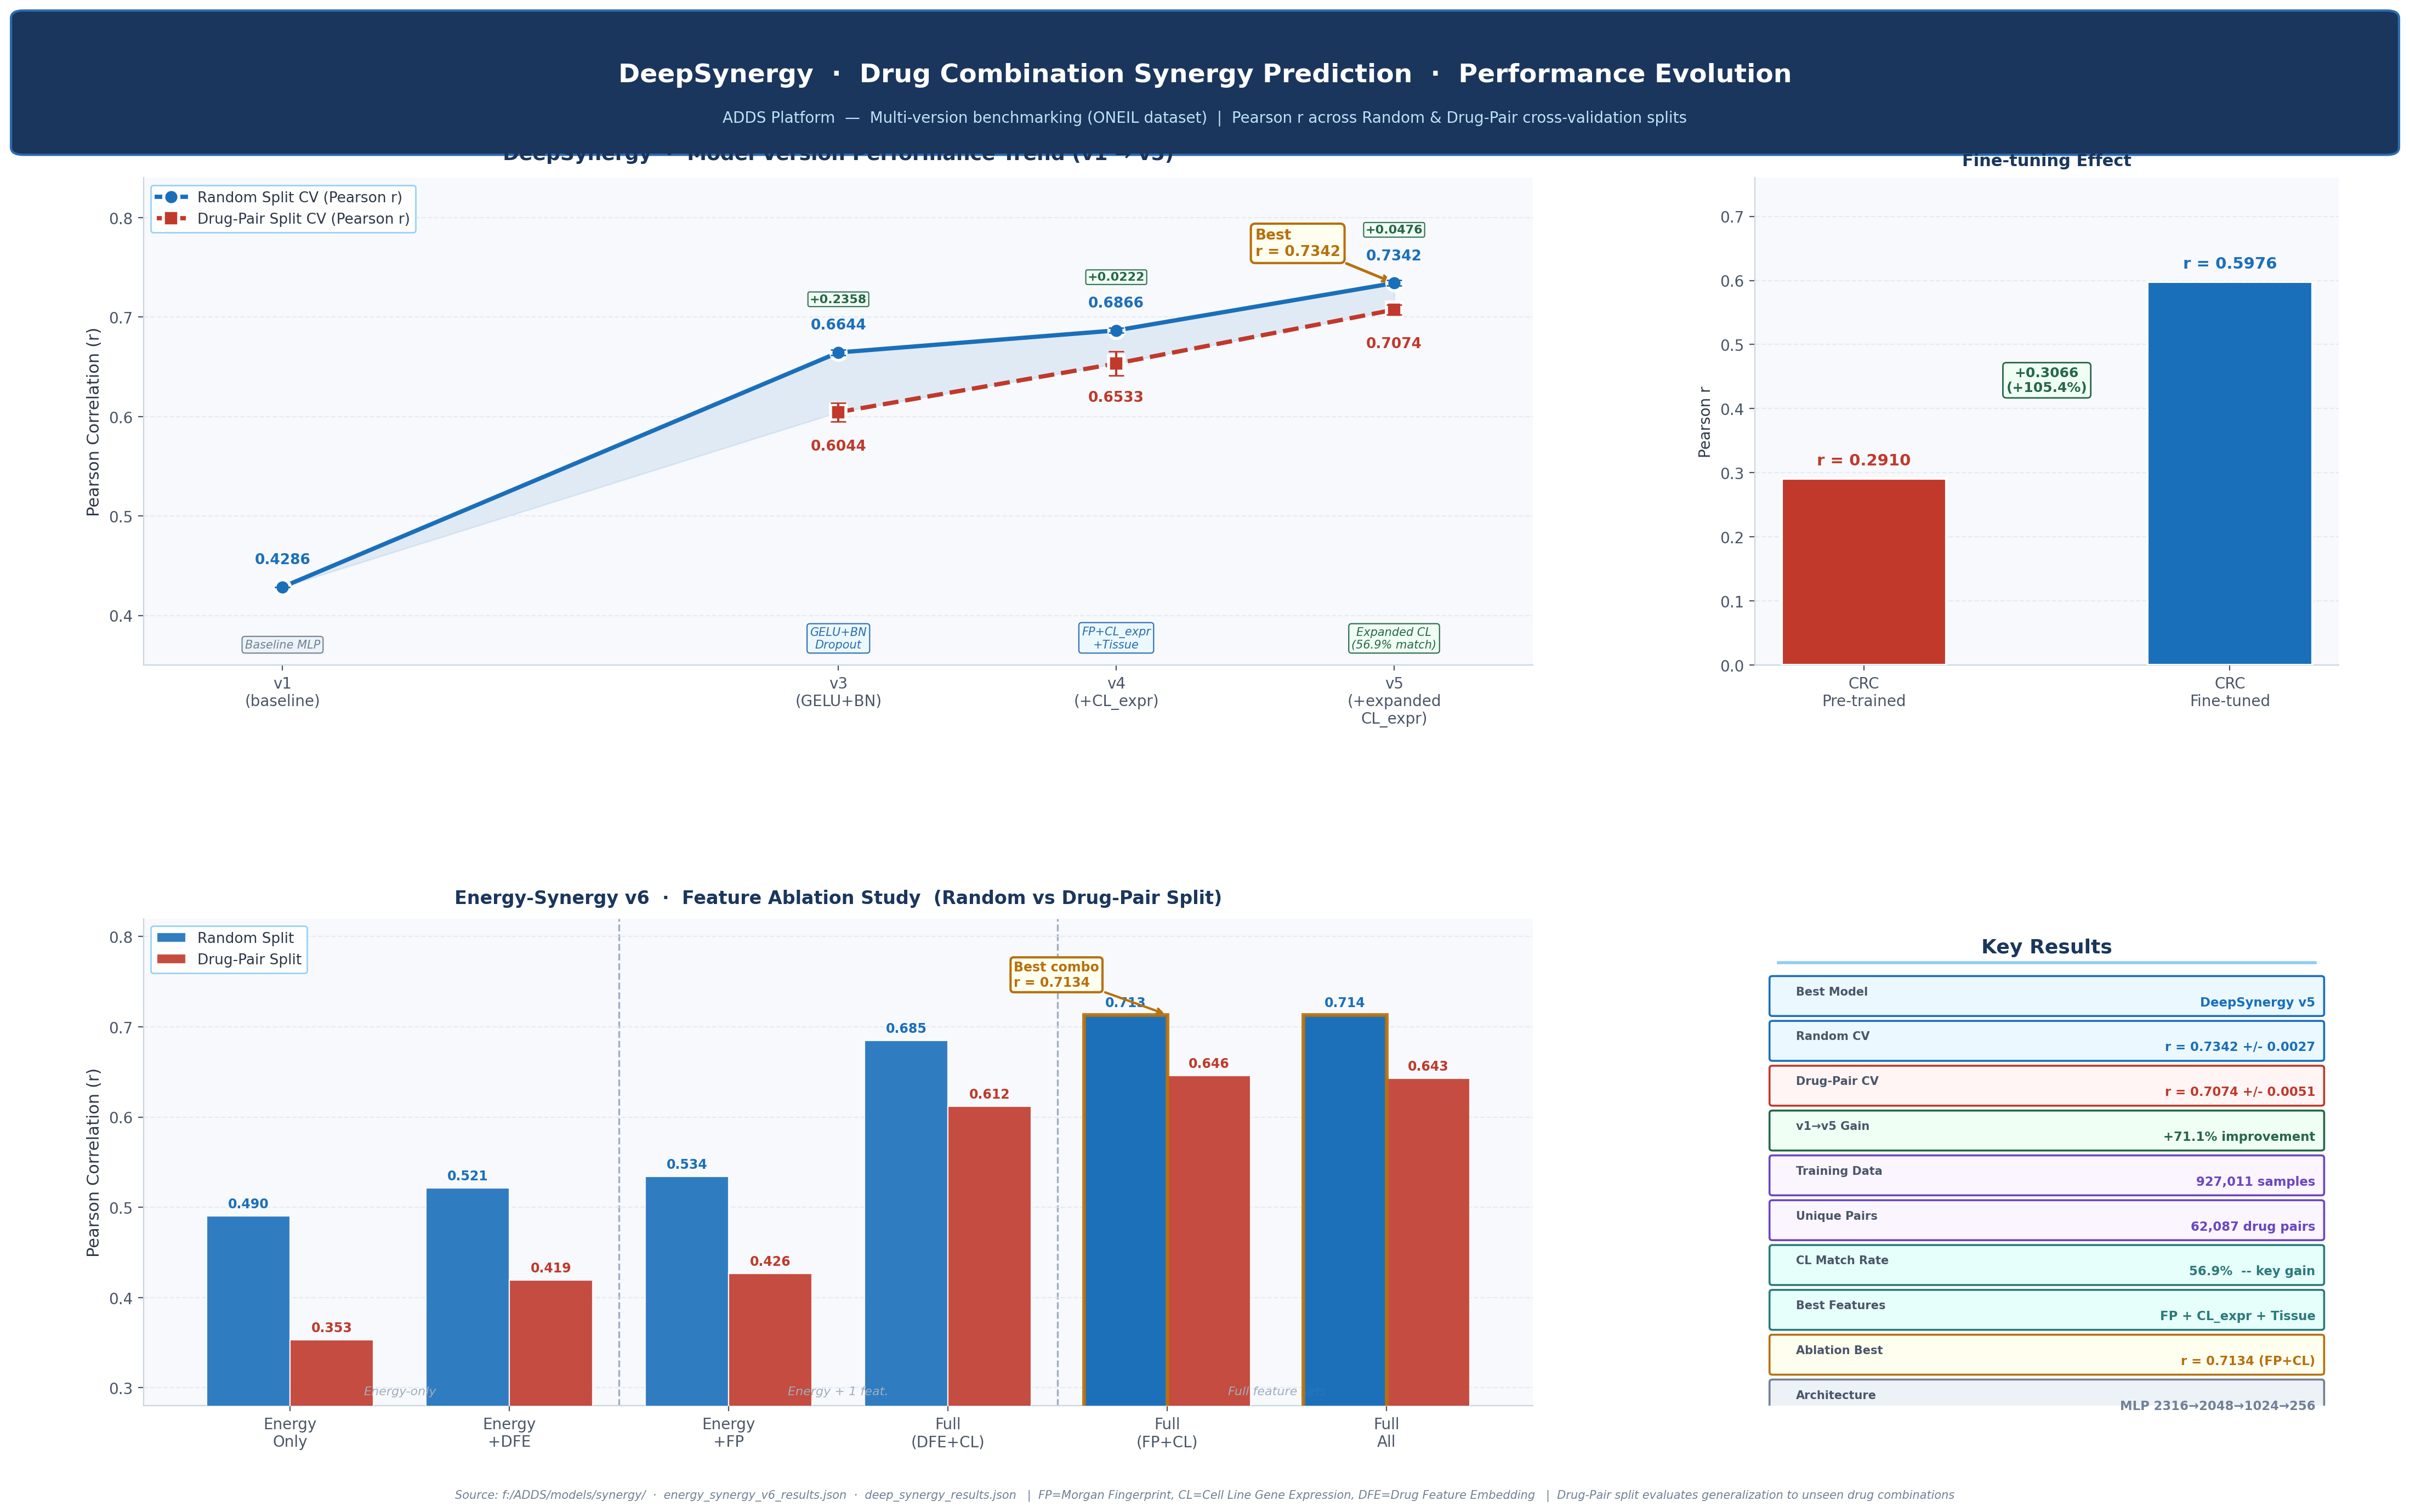

Python code for this plot:
"""
DeepSynergy Performance Trend Infographic  — WHITE BACKGROUND VERSION
Visualizes model performance (Pearson r) across DeepSynergy v1 → v5
+ Energy-Synergy feature ablation study
"""

import matplotlib.pyplot as plt
import matplotlib.patches as mpatches
from matplotlib.gridspec import GridSpec
from matplotlib.patches import FancyBboxPatch
from matplotlib.lines import Line2D
import matplotlib.patheffects as pe
import numpy as np

# ─── Style (white background) ────────────────────────────────────
plt.rcParams.update({
    "font.family":      "DejaVu Sans",
    "figure.facecolor": "#FFFFFF",
    "axes.facecolor":   "#F7F9FC",
    "axes.edgecolor":   "#CBD5E0",
    "axes.labelcolor":  "#2D3748",
    "xtick.color":      "#4A5568",
    "ytick.color":      "#4A5568",
    "text.color":       "#2D3748",
    "grid.color":       "#E2E8F0",
    "grid.linestyle":   "--",
    "grid.alpha":       0.8,
})

# ─── Data ────────────────────────────────────────────────────────
versions     = ["v1\n(baseline)", "v3\n(GELU+BN)", "v4\n(+CL_expr)", "v5\n(+expanded\nCL_expr)"]
versions_x   = [1, 3, 4, 5]
random_cv    = [0.4286, 0.6644, 0.6866, 0.7342]
drug_pair_cv = [None,   0.6044, 0.6533, 0.7074]
random_std   = [0.0,    0.0026, 0.0026, 0.0027]
dp_std       = [0.0,    0.0093, 0.0123, 0.0051]

crc_real      = 0.291
crc_finetuned = 0.5976

feat_labels_short = ["Energy\nOnly", "Energy\n+DFE", "Energy\n+FP",
                     "Full\n(DFE+CL)", "Full\n(FP+CL)", "Full\nAll"]
energy_random    = [0.4904, 0.5215, 0.5339, 0.6848, 0.7134, 0.7136]
energy_drug_pair = [0.3531, 0.4191, 0.4264, 0.6118, 0.6457, 0.6430]

# ─── Color palette (light-theme friendly) ────────────────────────
CLR_RANDOM = "#1A6FBA"   # deep blue
CLR_DP     = "#C0392B"   # crimson
CLR_BEST   = "#B7700D"   # amber/gold
CLR_ANNOT  = "#276749"   # forest green
CLR_PURPLE = "#6B46C1"   # purple accent
CLR_TEAL   = "#2C7A7B"   # teal
CLR_TITLE  = "#1A365D"   # navy
CLR_BORDER = "#90CDF4"   # light blue border
CLR_PANEL  = "#F7F9FC"   # panel background
CLR_BG     = "#FFFFFF"   # figure background
CLR_KPI_BG = "#EBF8FF"   # KPI box background
CLR_SEP    = "#A0AEC0"   # separator

# ─── Figure layout ────────────────────────────────────────────────
fig = plt.figure(figsize=(22, 14), facecolor=CLR_BG)
gs  = GridSpec(2, 3, figure=fig,
               left=0.06, right=0.97,
               top=0.88, bottom=0.08,
               hspace=0.52, wspace=0.38)

ax_line = fig.add_subplot(gs[0, :2])
ax_bar  = fig.add_subplot(gs[0, 2])
ax_feat = fig.add_subplot(gs[1, :2])
ax_kpi  = fig.add_subplot(gs[1, 2])

# ══════════════════════════════════════════════
# PANEL 1 — Line: version trend
# ══════════════════════════════════════════════
ax = ax_line
ax.set_facecolor(CLR_PANEL)
ax.grid(True, axis="y")

x = np.array(versions_x)
dp_filled = np.array([d if d is not None else random_cv[i] for i, d in enumerate(drug_pair_cv)])
ax.fill_between(x, dp_filled, random_cv, alpha=0.10, color=CLR_RANDOM, zorder=1)

# Random CV
ax.plot(x, random_cv, "o-", color=CLR_RANDOM, lw=2.8, ms=10,
        markerfacecolor=CLR_RANDOM, markeredgecolor="white", markeredgewidth=2,
        zorder=5, label="Random Split CV (Pearson r)")
for xi, yi, si in zip(x, random_cv, random_std):
    ax.errorbar(xi, yi, yerr=si, fmt="none", ecolor=CLR_RANDOM,
                elinewidth=1.5, capsize=5, zorder=6)

# Drug-Pair CV
dp_x = [versions_x[i] for i, d in enumerate(drug_pair_cv) if d is not None]
dp_y = [d for d in drug_pair_cv if d is not None]
dp_s = [dp_std[i] for i, d in enumerate(drug_pair_cv) if d is not None]
ax.plot(dp_x, dp_y, "s--", color=CLR_DP, lw=2.8, ms=10,
        markerfacecolor=CLR_DP, markeredgecolor="white", markeredgewidth=2,
        zorder=5, label="Drug-Pair Split CV (Pearson r)")
for xi, yi, si in zip(dp_x, dp_y, dp_s):
    ax.errorbar(xi, yi, yerr=si, fmt="none", ecolor=CLR_DP,
                elinewidth=1.5, capsize=5, zorder=6)

# Value labels
for xi, yi in zip(x, random_cv):
    ax.text(xi, yi + 0.020, f"{yi:.4f}", ha="center", va="bottom",
            fontsize=9.5, color=CLR_RANDOM, fontweight="bold")
for xi, yi in zip(dp_x, dp_y):
    ax.text(xi, yi - 0.027, f"{yi:.4f}", ha="center", va="top",
            fontsize=9.5, color=CLR_DP, fontweight="bold")

# Best annotation
ax.annotate("Best\nr = 0.7342",
            xy=(5, 0.7342), xytext=(4.50, 0.762),
            fontsize=9.5, fontweight="bold", color=CLR_BEST,
            arrowprops=dict(arrowstyle="->", color=CLR_BEST, lw=1.8),
            bbox=dict(boxstyle="round,pad=0.3", facecolor="#FFFFF0",
                      edgecolor=CLR_BEST, linewidth=1.5))

# Delta labels
for i, (xi, yi) in enumerate(zip(x, random_cv)):
    if i > 0:
        delta = yi - random_cv[i-1]
        ax.text(xi, yi + 0.048, f"+{delta:.4f}", ha="center", va="bottom",
                fontsize=8, color=CLR_ANNOT, fontweight="bold",
                bbox=dict(boxstyle="round,pad=0.15", facecolor="#F0FFF4",
                          edgecolor=CLR_ANNOT, linewidth=0.8, alpha=0.9))

ax.set_xlim(0.5, 5.5)
ax.set_ylim(0.35, 0.84)
ax.set_xticks(versions_x)
ax.set_xticklabels(versions, fontsize=10)
ax.set_ylabel("Pearson Correlation (r)", fontsize=11, color="#2D3748")
ax.set_title("DeepSynergy  ·  Model Version Performance Trend (v1 → v5)",
             fontsize=13, fontweight="bold", color=CLR_TITLE, pad=12)
ax.legend(loc="upper left", fontsize=9.5, framealpha=0.9,
          facecolor="white", edgecolor=CLR_BORDER, labelcolor="#2D3748")
ax.spines[["top", "right"]].set_visible(False)
ax.tick_params(axis="both", labelsize=10, colors="#4A5568")

# Milestone badges
milestones = {
    1: ("Baseline MLP", "#EDF2F7", "#718096"),
    3: ("GELU+BN\nDropout",   "#EBF8FF", "#2B6CB0"),
    4: ("FP+CL_expr\n+Tissue","#EBF8FF", "#2B6CB0"),
    5: ("Expanded CL\n(56.9% match)", "#F0FFF4", "#276749"),
}
for xv, (text, fc, tc) in milestones.items():
    ax.text(xv, 0.365, text, ha="center", va="bottom", fontsize=7.5,
            color=tc, style="italic",
            bbox=dict(boxstyle="round,pad=0.25", facecolor=fc,
                      edgecolor=tc, linewidth=0.8, alpha=0.95))

# ══════════════════════════════════════════════
# PANEL 2 — Bar: CRC fine-tuning
# ══════════════════════════════════════════════
ax = ax_bar
ax.set_facecolor(CLR_PANEL)
ax.grid(True, axis="y")

cats   = ["CRC\nPre-trained", "CRC\nFine-tuned"]
vals   = [crc_real, crc_finetuned]
bcolors = [CLR_DP, CLR_RANDOM]
bars   = ax.bar(cats, vals, color=bcolors, width=0.45,
                edgecolor="white", linewidth=1.5, zorder=3)

for bar, val in zip(bars, vals):
    ax.text(bar.get_x() + bar.get_width()/2, val + 0.016,
            f"r = {val:.4f}", ha="center", va="bottom",
            fontsize=10.5, fontweight="bold", color=bar.get_facecolor())

gain = crc_finetuned - crc_real
pct  = (crc_finetuned / crc_real - 1) * 100
ax.text(0.5, (crc_real + crc_finetuned) / 2,
        f"+{gain:.4f}\n(+{pct:.1f}%)",
        ha="center", va="center", fontsize=9, color=CLR_ANNOT,
        fontweight="bold",
        bbox=dict(boxstyle="round,pad=0.25", facecolor="#F0FFF4",
                  edgecolor=CLR_ANNOT, linewidth=1))

ax.set_ylim(0, 0.76)
ax.set_title("CRC Domain\nFine-tuning Effect", fontsize=11,
             fontweight="bold", color=CLR_TITLE, pad=8)
ax.set_ylabel("Pearson r", fontsize=10)
ax.spines[["top", "right"]].set_visible(False)
ax.tick_params(labelsize=10, colors="#4A5568")

# ══════════════════════════════════════════════
# PANEL 3 — Grouped bar: feature ablation
# ══════════════════════════════════════════════
ax = ax_feat
ax.set_facecolor(CLR_PANEL)
ax.grid(True, axis="y")

n = len(feat_labels_short)
x = np.arange(n)
w = 0.38

b1 = ax.bar(x - w/2, energy_random,    width=w, label="Random Split",
            color=CLR_RANDOM, edgecolor="white", linewidth=0.8, zorder=3, alpha=0.90)
b2 = ax.bar(x + w/2, energy_drug_pair, width=w, label="Drug-Pair Split",
            color=CLR_DP,     edgecolor="white", linewidth=0.8, zorder=3, alpha=0.90)

for bar in b1:
    h = bar.get_height()
    ax.text(bar.get_x() + bar.get_width()/2, h + 0.006, f"{h:.3f}",
            ha="center", va="bottom", fontsize=8.5,
            color=CLR_RANDOM, fontweight="bold")
for bar in b2:
    h = bar.get_height()
    ax.text(bar.get_x() + bar.get_width()/2, h + 0.006, f"{h:.3f}",
            ha="center", va="bottom", fontsize=8.5,
            color=CLR_DP, fontweight="bold")

# Highlight best
for i in [4, 5]:
    ax.bar(x[i] - w/2, energy_random[i], width=w,
           color=CLR_RANDOM, edgecolor=CLR_BEST, linewidth=2.5, zorder=4, alpha=0.90)

ax.annotate("Best combo\nr = 0.7134", xy=(x[4], 0.7134),
            xytext=(3.3, 0.745),
            fontsize=8.5, color=CLR_BEST, fontweight="bold",
            arrowprops=dict(arrowstyle="->", color=CLR_BEST, lw=1.5),
            bbox=dict(boxstyle="round,pad=0.25", facecolor="#FFFFF0",
                      edgecolor=CLR_BEST, linewidth=1.5))

ax.set_xticks(x)
ax.set_xticklabels(feat_labels_short, fontsize=10)
ax.set_ylim(0.28, 0.82)
ax.set_ylabel("Pearson Correlation (r)", fontsize=11, color="#2D3748")
ax.set_title("Energy-Synergy v6  ·  Feature Ablation Study  (Random vs Drug-Pair Split)",
             fontsize=12, fontweight="bold", color=CLR_TITLE, pad=10)
ax.legend(loc="upper left", fontsize=9.5, framealpha=0.9,
          facecolor="white", edgecolor=CLR_BORDER)
ax.spines[["top", "right"]].set_visible(False)
ax.tick_params(labelsize=10, colors="#4A5568")

for xi in [1.5, 3.5]:
    ax.axvline(xi, color=CLR_SEP, lw=1.2, linestyle="--", zorder=1)

ax.text(0.5, 0.292, "Energy-only", ha="center", fontsize=8,
        color=CLR_SEP, style="italic")
ax.text(2.5, 0.292, "Energy + 1 feat.", ha="center", fontsize=8,
        color=CLR_SEP, style="italic")
ax.text(4.5, 0.292, "Full feature sets", ha="center", fontsize=8,
        color=CLR_SEP, style="italic")

# ══════════════════════════════════════════════
# PANEL 4 — KPI Scoreboard
# ══════════════════════════════════════════════
ax = ax_kpi
ax.set_facecolor("#F0F8FF")
ax.axis("off")
ax.set_xlim(0, 1)
ax.set_ylim(0, 1)
t = ax.transAxes

ax.text(0.5, 0.96, "Key Results", ha="center", va="top",
        fontsize=13, fontweight="bold", color=CLR_TITLE, transform=t)
ax.plot([0.04, 0.96], [0.91, 0.91], color=CLR_BORDER, lw=2, transform=t)

kpis = [
    ("Best Model",    "DeepSynergy v5",           CLR_RANDOM,  "#EBF8FF"),
    ("Random CV",     "r = 0.7342 +/- 0.0027",     CLR_RANDOM,  "#EBF8FF"),
    ("Drug-Pair CV",  "r = 0.7074 +/- 0.0051",     CLR_DP,      "#FFF5F5"),
    ("v1→v5 Gain",    "+71.1% improvement",        CLR_ANNOT,   "#F0FFF4"),
    ("Training Data", "927,011 samples",           CLR_PURPLE,  "#FAF5FF"),
    ("Unique Pairs",  "62,087 drug pairs",         CLR_PURPLE,  "#FAF5FF"),
    ("CL Match Rate", "56.9%  -- key gain",        CLR_TEAL,    "#E6FFFA"),
    ("Best Features", "FP + CL_expr + Tissue",     CLR_TEAL,    "#E6FFFA"),
    ("Ablation Best", "r = 0.7134 (FP+CL)",        CLR_BEST,    "#FFFFF0"),
    ("Architecture",  "MLP 2316→2048→1024→256",    "#718096",   "#EDF2F7"),
]

y_pos = 0.87
for label, value, border_clr, bg_clr in kpis:
    box = FancyBboxPatch((0.03, y_pos - 0.065), 0.94, 0.072,
                         boxstyle="round,pad=0.005",
                         facecolor=bg_clr, edgecolor=border_clr,
                         linewidth=1.3, transform=t, zorder=2)
    ax.add_patch(box)
    ax.text(0.07, y_pos - 0.020, label, ha="left", va="center",
            fontsize=7.5, color="#4A5568", transform=t, fontweight="bold")
    ax.text(0.96, y_pos - 0.042, value, ha="right", va="center",
            fontsize=8.2, color=border_clr, fontweight="bold", transform=t)
    y_pos -= 0.092

# ══════════════════════════════════════════════
# MAIN TITLE BANNER
# ══════════════════════════════════════════════
# Title background bar
title_bar = FancyBboxPatch((0.01, 0.900), 0.98, 0.084,
                           boxstyle="round,pad=0.005",
                           facecolor="#1A365D", edgecolor="#2B6CB0",
                           linewidth=1.5, transform=fig.transFigure, zorder=0)
fig.add_artist(title_bar)

fig.text(0.5, 0.955,
         "DeepSynergy  ·  Drug Combination Synergy Prediction  ·  Performance Evolution",
         ha="center", va="top",
         fontsize=17, fontweight="bold", color="white")
fig.text(0.5, 0.924,
         "ADDS Platform  —  Multi-version benchmarking (ONEIL dataset)  "
         "|  Pearson r across Random & Drug-Pair cross-validation splits",
         ha="center", va="top",
         fontsize=10, color="#BEE3F8")

# ══════════════════════════════════════════════
# FOOTNOTE
# ══════════════════════════════════════════════
fig.text(0.5, 0.018,
         "Source: f:/ADDS/models/synergy/  ·  energy_synergy_v6_results.json  ·  deep_synergy_results.json   "
         "|  FP=Morgan Fingerprint, CL=Cell Line Gene Expression, DFE=Drug Feature Embedding   "
         "|  Drug-Pair split evaluates generalization to unseen drug combinations",
         ha="center", va="bottom",
         fontsize=7.5, color="#718096", style="italic")

plt.savefig(r"f:\ADDS\figures\deepsynergy_performance_chart.png",
            dpi=200, bbox_inches="tight", facecolor=CLR_BG)
print("Saved: f:/ADDS/figures/deepsynergy_performance_chart.png")
plt.close()
